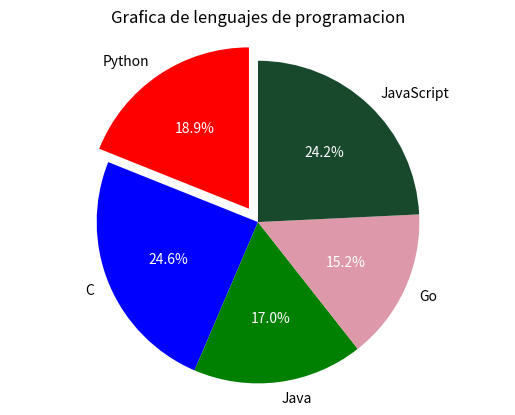

Python code for this plot:

'''  Cómo hacer gráficas con Python - Bytes  '''

from matplotlib import pyplot

lenguajes = ('Python', 'C', 'Java', 'Go', 'JavaScript')
slices = (100, 130, 90, 80, 128)
colores = ('red', 'blue', 'green', '#DD98AA', '#18492D')
#valores=(0.1,0,0,0,0)

#SERIA COMO EL NIVEL DE SEPARACION DEL RADIO
valores = (0.1, 0, 0, 0, 0)


#AGREGANDO UN 5to VALOR
# valores=(0,0,0,0,0,0)
# colores=('red','blue','green','#DD98AA','#18492D','gray')
# lenguajes=('Python', 'C', 'Java', 'Go', 'JavaScript','C++')
# slices=(100,130,90,80,128,140)


#pyplot.rcParams['toolbar']='None'

_, _, texto = pyplot.pie(slices, colors=colores, labels=lenguajes,
                         autopct='%1.1f%%', explode=valores, startangle=90)

for text in texto:
    text.set_color('white')


pyplot.axis('equal')
pyplot.title('Grafica de lenguajes de programacion')
#pyplot.legend(labels=lenguajes)
pyplot.show()
pyplot.savefig('lenguajes.png')















# [redacted] '''


# '''GRAFICA DE PIE'''

# import matplotlib.pyplot as plt


# labels= 'Dog', 'Cat', 'Lyon', 'bird'
# sizes=[15,30,45,10]

# fig1,ax1=plt.subplots()
# ax1.pie(sizes,labels=labels,autopct='%1.1f%%',shadow=True,startangle=90)

# ax1.axis('equal')
# plt.show()


# '''GRAFICA DE BARRAS'''

# import matplotlib.pyplot as plt
# fig=plt.figure()
# ax=fig.add_axes([0,0,1,1])
# #plt.show()
# langs=['C','C++','Python','Java','PHP']
# students=[23,17,35,29,12]
# ax.bar(langs,students,color='gray')
# plt.show()






















'''📊 ¿Cómo hacer varias gráficas en una sola ventana? | Subplot | Matplotlib | Python | ¡Muy Básico!'''

# import matplotlib.pyplot as plt
# import numpy as np

# fig=plt.figure(figsize=(15,15))
# fig.tight_layout()
# colores=['blue','green','red','cyan','magenta','yellow','black','white']

# for i in range(1,7):
#     x=np.arange(0,16,2)
#     #ESTO QUIERE DECIR, COMIENZA EN 0 LLEGA HASTA EL 16 Y VA DE 2 EN 2
#     y=pow(x,np.random.randint(0,6))+np.random.randint(0,10)*x+np.random.randint(-5,10)
#     ax=plt.subplot(2,3,i)

#     ax.plot(x,y,color=colores[i])
#     ax.set_xlabel('x')
#     ax.set_ylabel('y')
#     ax.set_title('Grafica'+str(i))

# plt.show()
